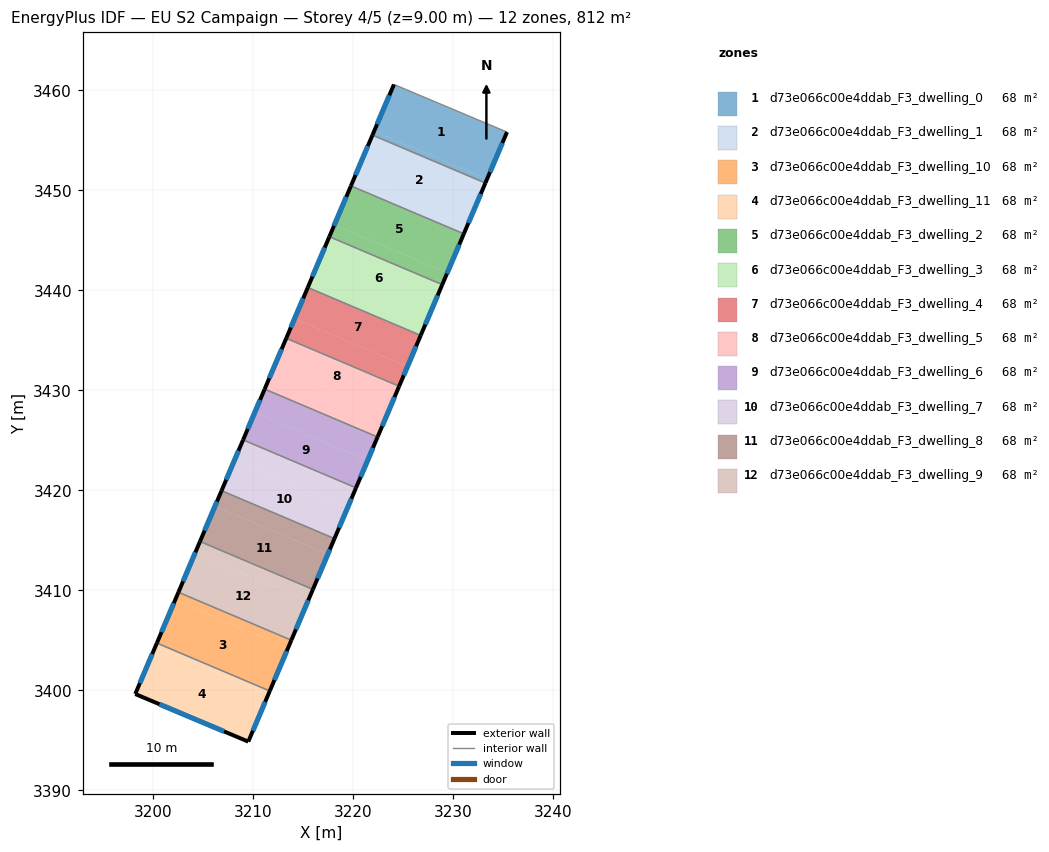
=== STOREY PLAN SPEC (per zone: floor XY polygon, exterior-wall plan segments, windows/doors) ===
zone 1: d73e066c00e4ddab_F3_dwelling_0  (67.7 m²)
  floor: (3235.42, 3455.84) (3233.43, 3451.13) (3222.14, 3455.93) (3224.12, 3460.60)
  floor: (3233.43, 3451.13) (3233.26, 3450.74) (3221.97, 3455.53) (3222.14, 3455.93)
  exterior wall: (3224.12, 3460.60) – (3221.97, 3455.54)  [5.5 m]
    window: (3223.66, 3459.52) – (3222.43, 3456.62)  [5.4 m²]
  exterior wall: (3233.26, 3450.74) – (3235.42, 3455.84)  [5.5 m]
    window: (3233.73, 3451.83) – (3234.96, 3454.75)  [5.4 m²]
  interior walls: 2
zone 2: d73e066c00e4ddab_F3_dwelling_1  (67.7 m²)
  floor: (3233.26, 3450.74) (3231.44, 3446.44) (3220.15, 3451.24) (3221.97, 3455.53)
  floor: (3231.44, 3446.44) (3231.11, 3445.66) (3219.81, 3450.45) (3220.15, 3451.24)
  exterior wall: (3231.11, 3445.66) – (3233.26, 3450.74)  [5.5 m]
    window: (3231.57, 3446.75) – (3232.80, 3449.65)  [5.4 m²]
  exterior wall: (3221.97, 3455.54) – (3219.81, 3450.45)  [5.5 m]
    window: (3221.51, 3454.45) – (3220.27, 3451.54)  [5.4 m²]
  interior walls: 2
zone 3: d73e066c00e4ddab_F3_dwelling_10  (67.7 m²)
  floor: (3213.52, 3404.24) (3211.70, 3399.94) (3200.41, 3404.73) (3202.23, 3409.03)
  floor: (3213.86, 3405.02) (3213.52, 3404.24) (3202.23, 3409.03) (3202.56, 3409.81)
  exterior wall: (3211.70, 3399.94) – (3213.86, 3405.02)  [5.5 m]
    window: (3212.16, 3401.03) – (3213.39, 3403.93)  [5.4 m²]
  exterior wall: (3202.56, 3409.81) – (3200.41, 3404.73)  [5.5 m]
    window: (3202.10, 3408.72) – (3200.87, 3405.82)  [5.4 m²]
  interior walls: 2
zone 4: d73e066c00e4ddab_F3_dwelling_11  (67.7 m²)
  floor: (3211.53, 3399.55) (3209.55, 3394.87) (3198.24, 3399.63) (3200.24, 3404.34)
  floor: (3211.70, 3399.94) (3211.53, 3399.55) (3200.24, 3404.34) (3200.41, 3404.73)
  exterior wall: (3209.55, 3394.87) – (3211.70, 3399.94)  [5.5 m]
    window: (3210.01, 3395.96) – (3211.24, 3398.85)  [5.4 m²]
  exterior wall: (3198.24, 3399.63) – (3209.55, 3394.87)  [12.3 m]
    window: (3200.66, 3398.61) – (3207.13, 3395.89)  [12.0 m²]
  exterior wall: (3200.41, 3404.73) – (3198.24, 3399.63)  [5.5 m]
    window: (3199.94, 3403.64) – (3198.71, 3400.72)  [5.4 m²]
  interior walls: 1
zone 5: d73e066c00e4ddab_F3_dwelling_2  (67.7 m²)
  floor: (3231.11, 3445.66) (3229.45, 3441.75) (3218.15, 3446.55) (3219.81, 3450.45)
  floor: (3229.45, 3441.75) (3228.95, 3440.58) (3217.66, 3445.37) (3218.15, 3446.55)
  exterior wall: (3228.95, 3440.58) – (3231.11, 3445.66)  [5.5 m]
    window: (3229.41, 3441.67) – (3230.64, 3444.57)  [5.4 m²]
  exterior wall: (3219.81, 3450.45) – (3217.66, 3445.37)  [5.5 m]
    window: (3219.35, 3449.37) – (3218.12, 3446.46)  [5.4 m²]
  interior walls: 2
zone 6: d73e066c00e4ddab_F3_dwelling_3  (67.7 m²)
  floor: (3228.95, 3440.58) (3227.46, 3437.06) (3216.16, 3441.86) (3217.66, 3445.37)
  floor: (3227.46, 3437.06) (3226.79, 3435.50) (3215.50, 3440.29) (3216.16, 3441.86)
  exterior wall: (3226.79, 3435.50) – (3228.95, 3440.58)  [5.5 m]
    window: (3227.25, 3436.59) – (3228.49, 3439.49)  [5.4 m²]
  exterior wall: (3217.66, 3445.37) – (3215.50, 3440.29)  [5.5 m]
    window: (3217.19, 3444.29) – (3215.96, 3441.38)  [5.4 m²]
  interior walls: 2
zone 7: d73e066c00e4ddab_F3_dwelling_4  (67.7 m²)
  floor: (3226.79, 3435.50) (3225.47, 3432.37) (3214.17, 3437.17) (3215.50, 3440.29)
  floor: (3225.47, 3432.37) (3224.64, 3430.42) (3213.34, 3435.21) (3214.17, 3437.17)
  exterior wall: (3224.64, 3430.42) – (3226.79, 3435.50)  [5.5 m]
    window: (3225.10, 3431.51) – (3226.33, 3434.41)  [5.4 m²]
  exterior wall: (3215.50, 3440.29) – (3213.34, 3435.21)  [5.5 m]
    window: (3215.04, 3439.20) – (3213.81, 3436.30)  [5.4 m²]
  interior walls: 2
zone 8: d73e066c00e4ddab_F3_dwelling_5  (67.7 m²)
  floor: (3223.48, 3427.68) (3222.48, 3425.34) (3211.19, 3430.13) (3212.18, 3432.48)
  floor: (3224.64, 3430.42) (3223.48, 3427.68) (3212.18, 3432.48) (3213.34, 3435.21)
  exterior wall: (3222.48, 3425.34) – (3224.64, 3430.42)  [5.5 m]
    window: (3222.94, 3426.43) – (3224.17, 3429.33)  [5.4 m²]
  exterior wall: (3213.34, 3435.21) – (3211.19, 3430.13)  [5.5 m]
    window: (3212.88, 3434.12) – (3211.65, 3431.22)  [5.4 m²]
  interior walls: 2
zone 9: d73e066c00e4ddab_F3_dwelling_6  (67.7 m²)
  floor: (3222.48, 3425.34) (3221.48, 3422.99) (3210.19, 3427.79) (3211.19, 3430.13)
  floor: (3221.48, 3422.99) (3220.32, 3420.26) (3209.03, 3425.05) (3210.19, 3427.79)
  exterior wall: (3220.32, 3420.26) – (3222.48, 3425.34)  [5.5 m]
    window: (3220.79, 3421.35) – (3222.02, 3424.25)  [5.4 m²]
  exterior wall: (3211.19, 3430.13) – (3209.03, 3425.05)  [5.5 m]
    window: (3210.73, 3429.04) – (3209.49, 3426.14)  [5.4 m²]
  interior walls: 2
zone 10: d73e066c00e4ddab_F3_dwelling_7  (67.7 m²)
  floor: (3220.32, 3420.26) (3219.49, 3418.30) (3208.20, 3423.10) (3209.03, 3425.05)
  floor: (3219.49, 3418.30) (3218.17, 3415.18) (3206.88, 3419.97) (3208.20, 3423.10)
  exterior wall: (3218.17, 3415.18) – (3220.32, 3420.26)  [5.5 m]
    window: (3218.63, 3416.27) – (3219.86, 3419.17)  [5.4 m²]
  exterior wall: (3209.03, 3425.05) – (3206.88, 3419.97)  [5.5 m]
    window: (3208.57, 3423.96) – (3207.34, 3421.06)  [5.4 m²]
  interior walls: 2
zone 11: d73e066c00e4ddab_F3_dwelling_8  (67.7 m²)
  floor: (3217.50, 3413.62) (3216.01, 3410.10) (3204.72, 3414.89) (3206.21, 3418.41)
  floor: (3218.17, 3415.18) (3217.50, 3413.62) (3206.21, 3418.41) (3206.88, 3419.97)
  exterior wall: (3216.01, 3410.10) – (3218.17, 3415.18)  [5.5 m]
    window: (3216.47, 3411.19) – (3217.71, 3414.09)  [5.4 m²]
  exterior wall: (3206.88, 3419.97) – (3204.72, 3414.89)  [5.5 m]
    window: (3206.41, 3418.88) – (3205.18, 3415.98)  [5.4 m²]
  interior walls: 2
zone 12: d73e066c00e4ddab_F3_dwelling_9  (67.7 m²)
  floor: (3215.51, 3408.92) (3213.86, 3405.02) (3202.56, 3409.81) (3204.22, 3413.72)
  floor: (3216.01, 3410.10) (3215.51, 3408.92) (3204.22, 3413.72) (3204.72, 3414.89)
  exterior wall: (3213.86, 3405.02) – (3216.01, 3410.10)  [5.5 m]
    window: (3214.32, 3406.11) – (3215.55, 3409.01)  [5.4 m²]
  exterior wall: (3204.72, 3414.89) – (3202.56, 3409.81)  [5.5 m]
    window: (3204.26, 3413.80) – (3203.02, 3410.90)  [5.4 m²]
  interior walls: 2

=== DERIVED (storey summary) ===
Building: EU S2 Campaign
Storey: 4 of 5  (floor level z = 9.00 m)
Storey gross floor area: 812.5 m²
Zones on this storey: 12
  - d73e066c00e4ddab_F3_dwelling_0: floor 67.7 m²; exterior wall 11.0 m (33.1 m²); 2 window(s) 10.8 m²; WWR 32.7%
  - d73e066c00e4ddab_F3_dwelling_1: floor 67.7 m²; exterior wall 11.0 m (33.1 m²); 2 window(s) 10.8 m²; WWR 32.7%
  - d73e066c00e4ddab_F3_dwelling_10: floor 67.7 m²; exterior wall 11.0 m (33.1 m²); 2 window(s) 10.8 m²; WWR 32.7%
  - d73e066c00e4ddab_F3_dwelling_11: floor 67.7 m²; exterior wall 23.3 m (69.9 m²); 3 window(s) 22.8 m²; WWR 32.7%
  - d73e066c00e4ddab_F3_dwelling_2: floor 67.7 m²; exterior wall 11.0 m (33.1 m²); 2 window(s) 10.8 m²; WWR 32.7%
  - d73e066c00e4ddab_F3_dwelling_3: floor 67.7 m²; exterior wall 11.0 m (33.1 m²); 2 window(s) 10.8 m²; WWR 32.7%
  - d73e066c00e4ddab_F3_dwelling_4: floor 67.7 m²; exterior wall 11.0 m (33.1 m²); 2 window(s) 10.8 m²; WWR 32.7%
  - d73e066c00e4ddab_F3_dwelling_5: floor 67.7 m²; exterior wall 11.0 m (33.1 m²); 2 window(s) 10.8 m²; WWR 32.7%
  - d73e066c00e4ddab_F3_dwelling_6: floor 67.7 m²; exterior wall 11.0 m (33.1 m²); 2 window(s) 10.8 m²; WWR 32.7%
  - d73e066c00e4ddab_F3_dwelling_7: floor 67.7 m²; exterior wall 11.0 m (33.1 m²); 2 window(s) 10.8 m²; WWR 32.7%
  - d73e066c00e4ddab_F3_dwelling_8: floor 67.7 m²; exterior wall 11.0 m (33.1 m²); 2 window(s) 10.8 m²; WWR 32.7%
  - d73e066c00e4ddab_F3_dwelling_9: floor 67.7 m²; exterior wall 11.0 m (33.1 m²); 2 window(s) 10.8 m²; WWR 32.7%
Zone adjacency (shared interzone walls):
  - d73e066c00e4ddab_F3_dwelling_0 ↔ d73e066c00e4ddab_F3_dwelling_1
  - d73e066c00e4ddab_F3_dwelling_1 ↔ d73e066c00e4ddab_F3_dwelling_2
  - d73e066c00e4ddab_F3_dwelling_10 ↔ d73e066c00e4ddab_F3_dwelling_11
  - d73e066c00e4ddab_F3_dwelling_10 ↔ d73e066c00e4ddab_F3_dwelling_9
  - d73e066c00e4ddab_F3_dwelling_2 ↔ d73e066c00e4ddab_F3_dwelling_3
  - d73e066c00e4ddab_F3_dwelling_3 ↔ d73e066c00e4ddab_F3_dwelling_4
  - d73e066c00e4ddab_F3_dwelling_4 ↔ d73e066c00e4ddab_F3_dwelling_5
  - d73e066c00e4ddab_F3_dwelling_5 ↔ d73e066c00e4ddab_F3_dwelling_6
  - d73e066c00e4ddab_F3_dwelling_6 ↔ d73e066c00e4ddab_F3_dwelling_7
  - d73e066c00e4ddab_F3_dwelling_7 ↔ d73e066c00e4ddab_F3_dwelling_8
  - d73e066c00e4ddab_F3_dwelling_8 ↔ d73e066c00e4ddab_F3_dwelling_9